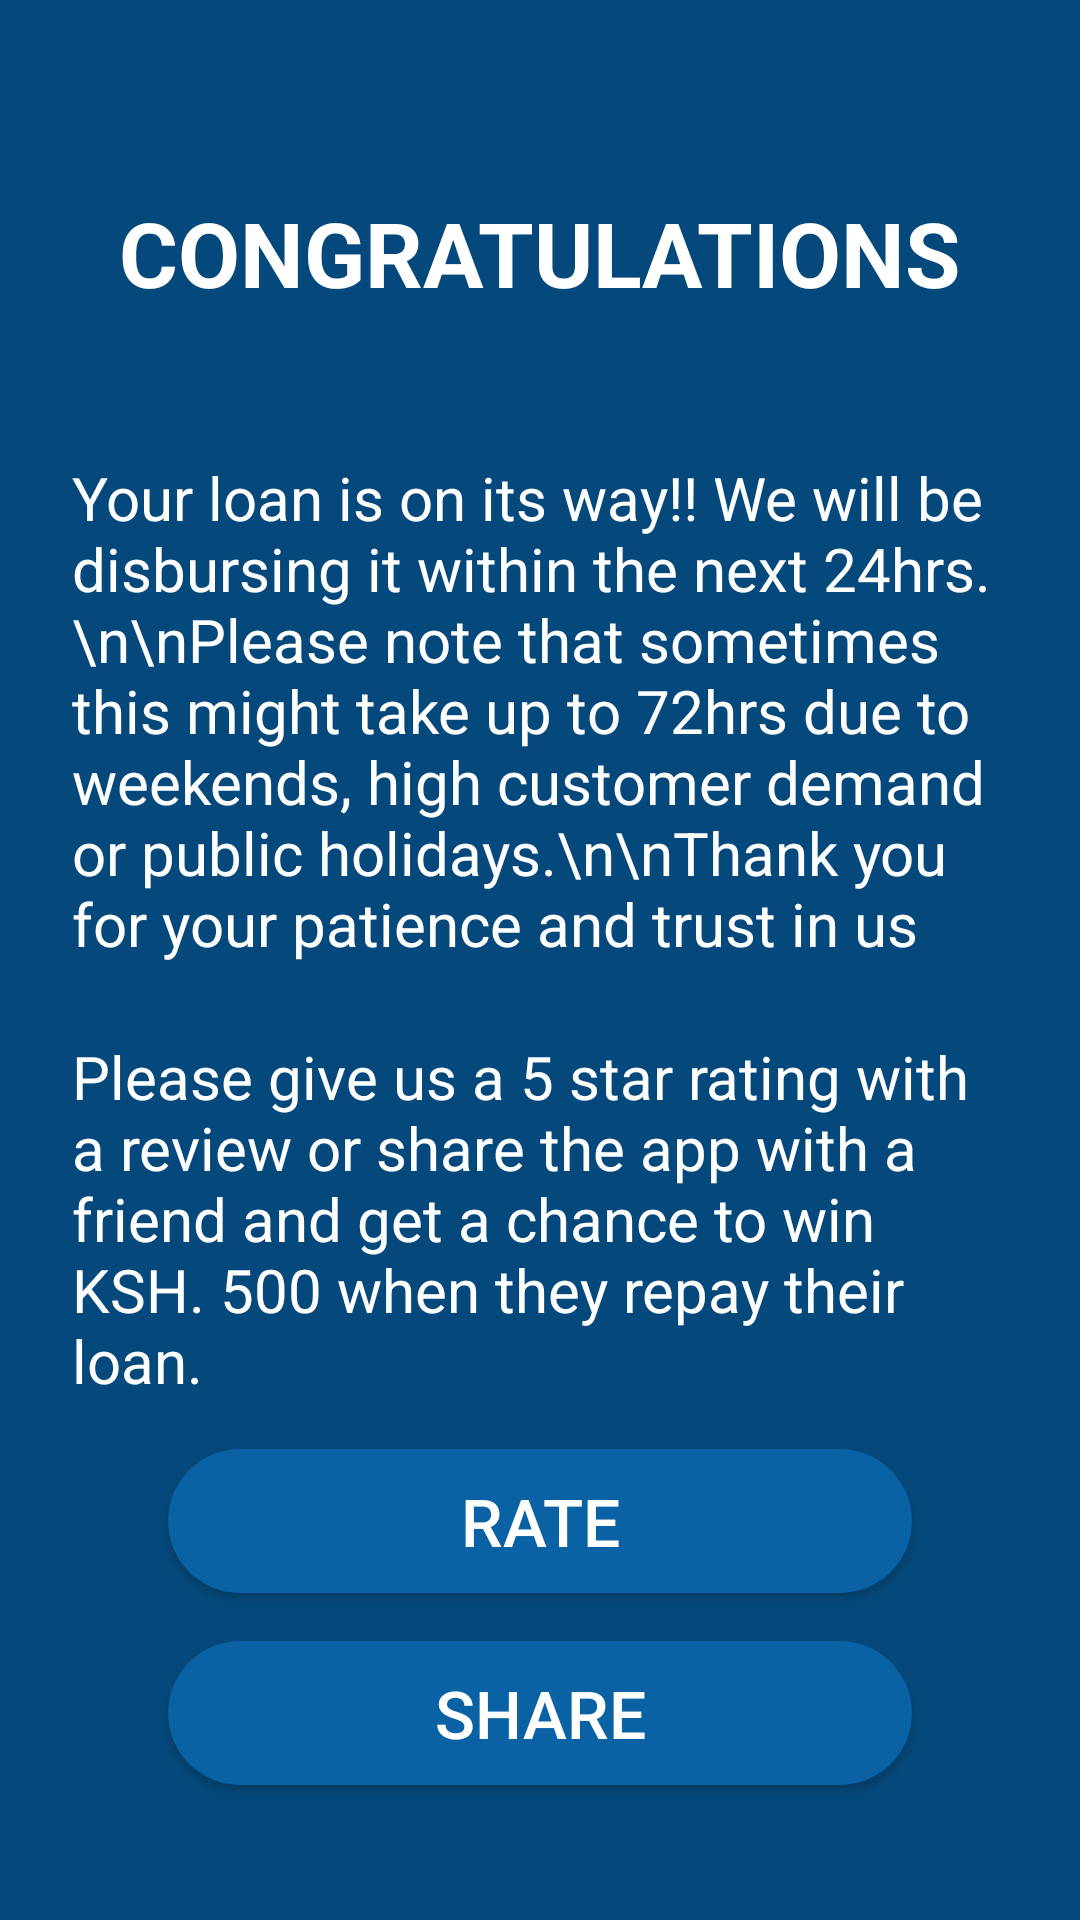

Layout XML and referenced resources for this Android screen:
<!-- AndroidManifest.xml: application theme Theme.Kenyan3 -->
<!-- res/layout/activity_valutaci.xml -->
<?xml version="1.0" encoding="utf-8"?>
<androidx.constraintlayout.widget.ConstraintLayout xmlns:android="http://schemas.android.com/apk/res/android"
    xmlns:app="http://schemas.android.com/apk/res-auto"
    xmlns:tools="http://schemas.android.com/tools"
    android:layout_width="match_parent"
    android:layout_height="match_parent"
    android:background="@color/oxfordblue"
    tools:context=".valutaci">

    <ImageView
        android:id="@+id/imageView6"
        android:layout_width="wrap_content"
        android:layout_height="wrap_content"
        android:layout_marginTop="32dp"
        app:layout_constraintBottom_toBottomOf="parent"
        app:layout_constraintEnd_toEndOf="parent"
        app:layout_constraintStart_toStartOf="parent"
        app:layout_constraintTop_toTopOf="parent"
        app:layout_constraintVertical_bias="0.0"
        app:srcCompat="@mipmap/ic_launcher" />

    <TextView
        android:id="@+id/textView24"
        android:layout_width="wrap_content"
        android:layout_height="wrap_content"
        android:layout_marginTop="32dp"
        android:text="CONGRATULATIONS"
        android:textColor="@color/white"
        android:textSize="30sp"
        android:textStyle="bold"
        app:layout_constraintBottom_toBottomOf="parent"
        app:layout_constraintEnd_toEndOf="parent"
        app:layout_constraintStart_toStartOf="parent"
        app:layout_constraintTop_toBottomOf="@+id/imageView6"
        app:layout_constraintVertical_bias="0.0" />

    <ScrollView
        android:layout_width="0dp"
        android:layout_height="0dp"
        android:layout_marginStart="8dp"
        android:layout_marginTop="16dp"
        android:layout_marginEnd="8dp"
        android:background="@drawable/scrollview_shape"
        android:layout_marginBottom="8dp"
        app:layout_constraintBottom_toBottomOf="parent"
        app:layout_constraintEnd_toEndOf="parent"
        app:layout_constraintStart_toStartOf="parent"
        app:layout_constraintTop_toBottomOf="@+id/textView24">

        <androidx.constraintlayout.widget.ConstraintLayout
            android:layout_width="match_parent"
            android:layout_height="wrap_content"
            android:orientation="vertical">

            <TextView
                android:id="@+id/textView26"
                android:layout_width="0dp"
                android:layout_height="wrap_content"
                android:layout_marginStart="16dp"
                android:layout_marginTop="32dp"
                android:layout_marginEnd="16dp"
                android:text="Your loan is on its way!! We will be disbursing it within the next 24hrs.\n\nPlease note that sometimes this might take up to 72hrs due to weekends, high customer demand or public holidays.\n\nThank you for your patience and trust in us"
                android:textColor="@color/white"
                android:textSize="20sp"
                app:layout_constraintBottom_toBottomOf="parent"
                app:layout_constraintEnd_toEndOf="parent"
                app:layout_constraintStart_toStartOf="parent"
                app:layout_constraintTop_toTopOf="parent"
                app:layout_constraintVertical_bias="0.0" />

            <TextView
                android:id="@+id/textView30"
                android:layout_width="0dp"
                android:layout_height="wrap_content"
                android:layout_marginTop="24dp"
                android:text="Please give us a 5 star rating with a review or share the app with a friend and get a chance to win KSH. 500 when they repay their loan."
                android:textColor="@color/white"
                android:textSize="20sp"
                app:layout_constraintBottom_toBottomOf="parent"
                app:layout_constraintEnd_toEndOf="@+id/textView26"
                app:layout_constraintStart_toStartOf="@+id/textView26"
                app:layout_constraintTop_toBottomOf="@+id/textView26"
                app:layout_constraintVertical_bias="0.0" />

            <Button
                android:id="@+id/paidrate"
                android:layout_width="0dp"
                android:layout_height="wrap_content"
                android:layout_marginStart="32dp"
                android:layout_marginTop="16dp"
                android:layout_marginEnd="32dp"
                android:background="@drawable/button_bg"
                android:text="RATE"
                android:textColor="@color/white"
                android:textSize="22sp"
                app:layout_constraintBottom_toBottomOf="parent"
                app:layout_constraintEnd_toEndOf="@+id/textView30"
                app:layout_constraintStart_toStartOf="@+id/textView30"
                app:layout_constraintTop_toBottomOf="@+id/textView30"
                app:layout_constraintVertical_bias="0.0" />

            <Button
                android:id="@+id/paidshare"
                android:layout_width="0dp"
                android:layout_height="wrap_content"
                android:layout_marginTop="16dp"
                android:layout_marginBottom="32dp"
                android:background="@drawable/button_bg"
                android:text="Share"
                android:textColor="@color/white"
                android:textSize="22sp"
                app:layout_constraintBottom_toBottomOf="parent"
                app:layout_constraintEnd_toEndOf="@+id/paidrate"
                app:layout_constraintStart_toStartOf="@+id/paidrate"
                app:layout_constraintTop_toBottomOf="@+id/paidrate"
                app:layout_constraintVertical_bias="0.0" />

        </androidx.constraintlayout.widget.ConstraintLayout>
    </ScrollView>

</androidx.constraintlayout.widget.ConstraintLayout>
<!-- resources referenced by this layout -->
<resources>
  <color name="oxfordblue">#05497c</color>
  <color name="white">#FFFFFFFF</color>
  <!-- drawable button_bg (drawable) -->
  <?xml version="1.0" encoding="utf-8"?>
  <shape xmlns:android="http://schemas.android.com/apk/res/android">
  
      <solid android:color="@color/button"/>
      <corners android:radius="50dp"/>
  
  </shape>
  <style name="Theme.Kenyan3" parent="Theme.AppCompat.Light.NoActionBar">
          
          <item name="colorPrimary">@color/purple_500</item>
          <item name="colorPrimaryVariant">@color/purple_700</item>
          <item name="colorOnPrimary">@color/white</item>
          
          <item name="colorSecondary">@color/teal_200</item>
          <item name="colorSecondaryVariant">@color/teal_700</item>
          <item name="colorOnSecondary">@color/black</item>
          
          <item name="android:statusBarColor">?attr/colorPrimaryVariant</item>
          
      </style>
  <color name="button">#0a62a5</color>
  <color name="purple_500">#1B5299</color>
  <color name="purple_700">#05497c</color>
  <color name="teal_200">#FF03DAC5</color>
  <color name="teal_700">#FF018786</color>
  <color name="black">#FF000000</color>
</resources>
